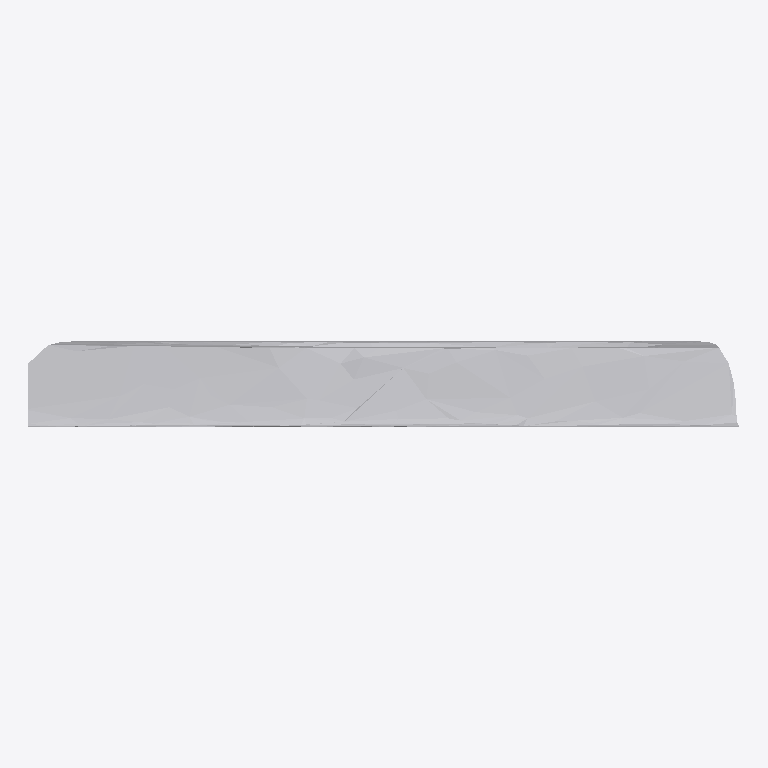
Plan cut of the same IFC building model at storey 'Ground Floor' (level 0.00 m, cut at 1.40 m), seen from above with north up, elements coloured by IFC class: 1 other element (light grey). No cut surface shows.
Extent 0.994 m × 0.119 m × 0.932 m (x, y, z). Storeys (1): Ground Floor at 0.00 m. Elements (1): 1 IfcFurniture.

HEADER;
FILE_DESCRIPTION(('ViewDefinition [CoordinationView]'),'2;1');
FILE_NAME('','2026-07-12T08:02:39',(''),(''),'IfcOpenShell 0.8.0','IfcOpenShell 0.8.0','');
FILE_SCHEMA(('IFC4'));
ENDSEC;
DATA;
#17=IFCPROJECT('0CWFf0SzvEJgvPZLdRqQXD',#5,'Office Project',$,$,$,$,(#15),#10);
#20=IFCSITE('1$C5NcX$HDbv3Sa_fnuVtY',#5,'Site',$,$,#19,$,$,.ELEMENT.,$,$,$,$,$);
#22=IFCBUILDING('191YUa8S95AAcA47PtsrjX',#5,'Building',$,$,#21,$,$,.ELEMENT.,$,$,$);
#24=IFCBUILDINGSTOREY('1sk0O1klLBsw5kqNSMAEtY',#5,'Ground Floor',$,$,#23,$,$,.ELEMENT.,0.0);
#35=IFCFURNITURE('1QNpypiN9DYeiNMguBMl9t',#5,'list07_monitor',$,$,#34,#31,$,$);
ENDSEC;
